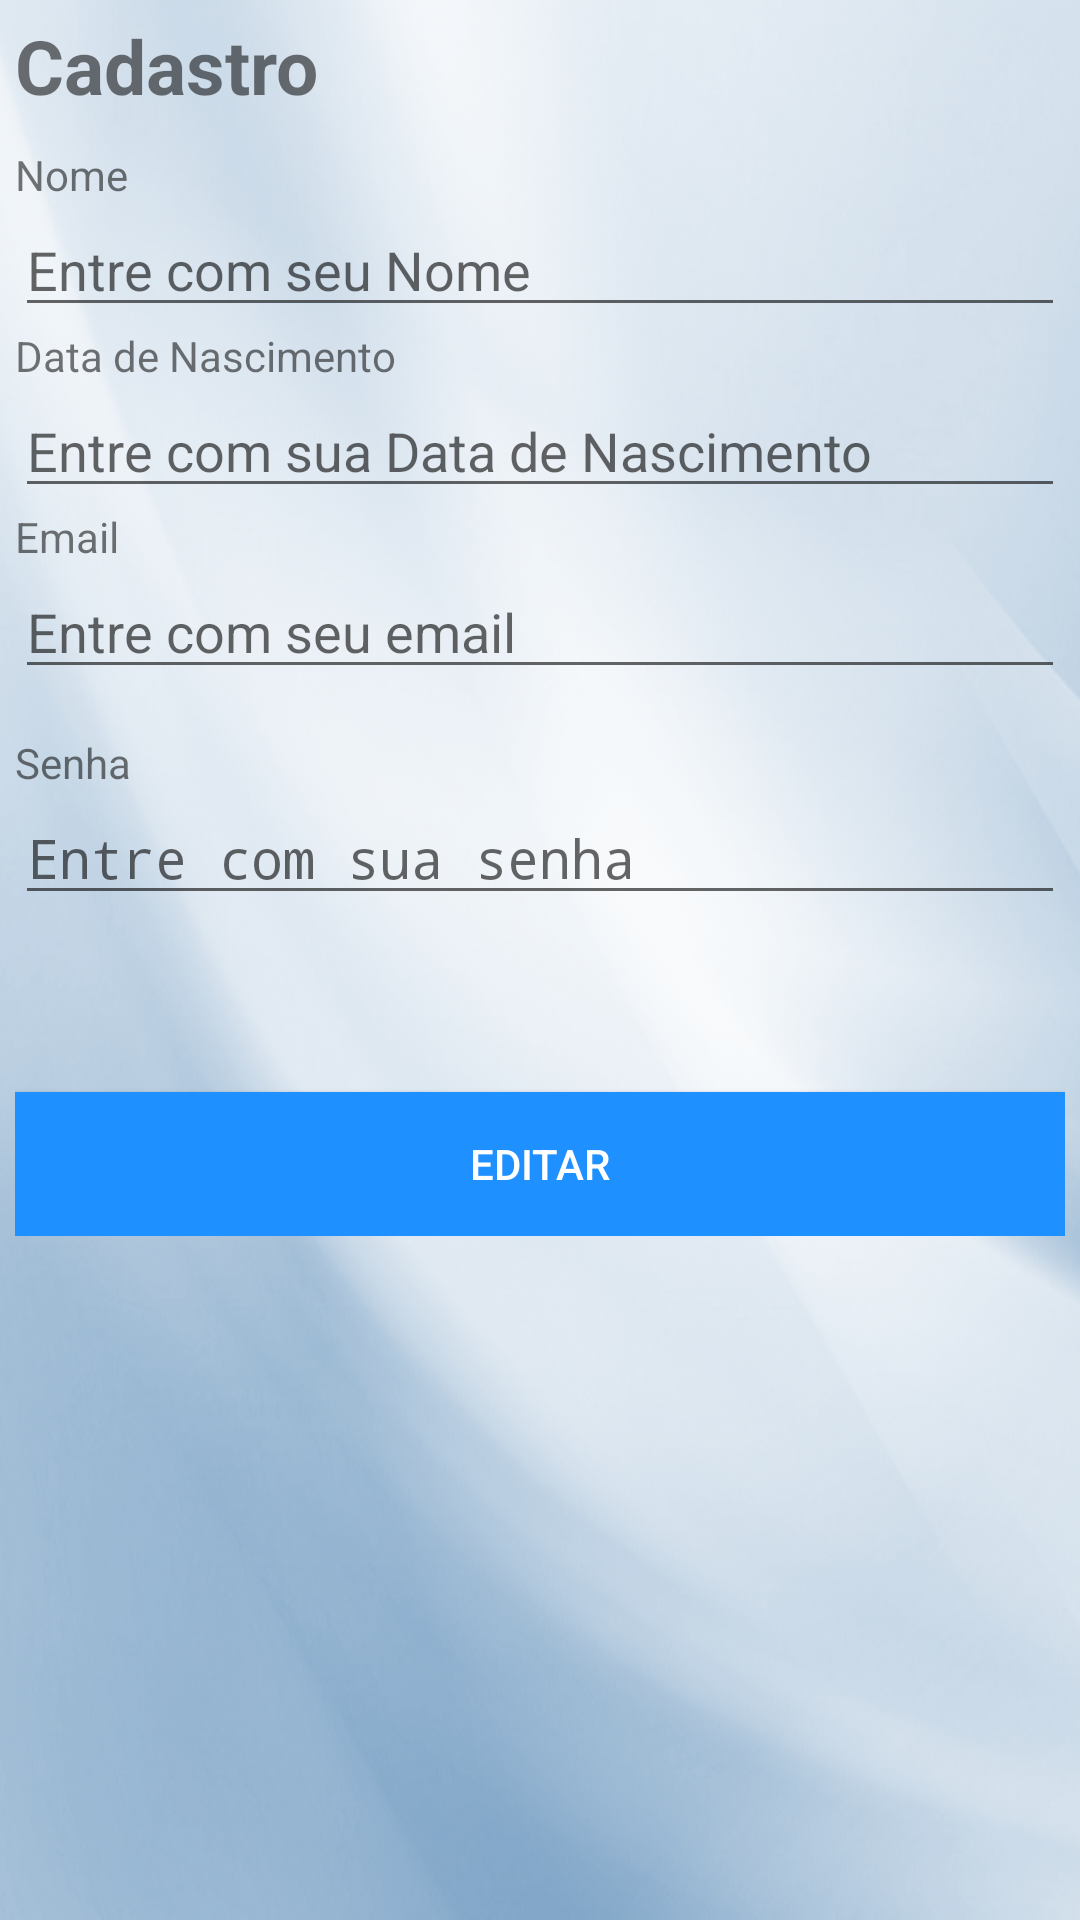

Android layout source for this screen:
<!-- AndroidManifest.xml: application theme AppTheme -->
<!-- res/layout/fragment_conf_dados_terapeuta.xml -->
<?xml version="1.0" encoding="utf-8"?>
<ScrollView xmlns:android="http://schemas.android.com/apk/res/android"
    xmlns:tools="http://schemas.android.com/tools"
    android:layout_width="fill_parent"
    android:layout_height="fill_parent"
    android:background="@drawable/backgroud_list">

    <LinearLayout
        android:layout_width="fill_parent"
        android:layout_height="wrap_content"
        android:orientation="vertical"
        android:padding="5dip" >

        

        <TextView
            android:layout_width="fill_parent"
            android:layout_height="wrap_content"
            android:layout_marginBottom="10dip"
            android:text="@string/register_title"
            android:textSize="25sp"
            android:textStyle="bold" />
        

        <TextView
            android:layout_width="fill_parent"
            android:layout_height="wrap_content"
            android:text="@string/name" />
        

        <EditText
            android:id="@+id/registerName"
            android:layout_width="fill_parent"
            android:layout_height="wrap_content" android:hint="Entre com seu Nome"
           />

        

        <TextView
            android:layout_width="fill_parent"
            android:layout_height="wrap_content"
            android:text="@string/data_de_nascimento" />
        

        <EditText
            android:id="@+id/registerDataNascimento"
            android:layout_width="fill_parent"
            android:layout_height="wrap_content" android:hint="Entre com sua Data de Nascimento"
            />

        

        <TextView
            android:layout_width="fill_parent"
            android:layout_height="wrap_content"
            android:text="@string/email" />
        

        <EditText
            android:id="@+id/registerEmail"
            android:layout_width="fill_parent"
            android:layout_height="wrap_content"
            android:hint="Entre com seu email"
            android:inputType="textEmailAddress"
            />

        

        <TextView
            android:layout_width="fill_parent"
            android:layout_height="wrap_content"
            android:layout_marginTop="15dip"
            android:text="@string/pwd" />
        

        <EditText
            android:id="@+id/registerPassword"
            android:layout_width="fill_parent"
            android:layout_height="wrap_content"
            android:hint="Entre com sua senha"
            android:inputType="textPassword"
            />

        

        <TextView
            android:id="@+id/register_error"
            android:layout_width="fill_parent"
            android:layout_height="wrap_content"
            android:gravity="center"
            android:padding="10dip"
            android:textColor="#e30000"
            android:textStyle="bold" />

        <Button
            android:id="@+id/btnRegister"
            android:layout_width="fill_parent"
            android:layout_height="wrap_content"
            android:layout_marginTop="20dip"
            android:background="@color/dodgeBlue"
            android:onClick="registerUser"
            android:text="@string/btEditar"
            android:textColor="#fff" />

        



    </LinearLayout>

</ScrollView>
<!-- resources referenced by this layout -->
<resources>
  <color name="dodgeBlue">#1E90FF</color>
  <!-- drawable backgroud_list: png bitmap (drawable, 329681 bytes) -->
  <string name="btEditar">Editar</string>
  <string name="data_de_nascimento">Data de Nascimento</string>
  <string name="email">Email</string>
  <string name="name">Nome</string>
  <string name="pwd">Senha</string>
  <string name="register_title">Cadastro</string>
  <style name="AppTheme" parent="Theme.AppCompat.Light.DarkActionBar">
          
          <item name="colorPrimary">@color/dodgeBlue</item>
  
      </style>
</resources>
